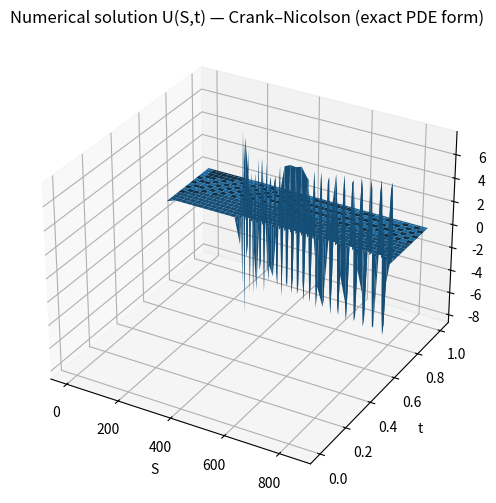

Write Python code to recreate this figure.
import numpy as np
import matplotlib.pyplot as plt

# -------------------------
# Parameters
# -------------------------
K = 170.0       # Strike
T = 1.0         # maturity
a = 0.3         # sigma
b = 0.02        # r
c = 0.01        # q
S_max = 5 * K   # large S boundary
M = 200         # spatial steps
N = 400         # time steps
# -------------------------

dS = S_max / M
dt = T / N
S = np.linspace(0.0, S_max, M + 1)
t_grid = np.linspace(0.0, T, N + 1)

U = np.zeros((M + 1, N + 1))
U[:, -1] = np.maximum(K - S, 0.0)

def boundary_low(t):
    # U(0,t) = const * exp(-b*(T - t))
    return K * np.exp(-b * (T - t))

def boundary_high(t):
    return 0.0

A = 0.5 * a**2 * S**2

B1 = b * S                
B2 = - (1 - b) * c * S     

B_total = B1 + B2

# FD stencils for interior nodes
i_vals = np.arange(1, M)
alpha = A[i_vals] / dS**2 - B_total[i_vals] / (2.0 * dS)
beta  = -2.0 * A[i_vals] / dS**2
gamma = A[i_vals] / dS**2 + B_total[i_vals] / (2.0 * dS)


lower = 0.5 * alpha
main  = 1.0 / dt + 0.5 * beta - 0.5 * b
upper = 0.5 * gamma

def thomas_solve(a_lower, a_main, a_upper, d):
    n = len(a_main)
    c_prime = np.zeros(n)
    d_prime = np.zeros(n)
    x = np.zeros(n)

    c_prime[0] = a_upper[0] / a_main[0]
    d_prime[0] = d[0] / a_main[0]

    for i in range(1, n):
        denom = a_main[i] - a_lower[i] * c_prime[i-1]
        c_prime[i] = a_upper[i] / denom if i < n-1 else 0.0
        d_prime[i] = (d[i] - a_lower[i] * d_prime[i-1]) / denom

    x[-1] = d_prime[-1]
    for i in range(n-2, -1, -1):
        x[i] = d_prime[i] - c_prime[i] * x[i+1]
    return x

# Time march
for k in range(N, 0, -1):
    t_now = t_grid[k]       # known time level (later)
    t_new = t_grid[k - 1]   
    U_now = U[:, k]

    rhs = np.zeros(M - 1)
    for j, i in enumerate(i_vals):
        L_now = alpha[j] * U_now[i - 1] + beta[j] * U_now[i] + gamma[j] * U_now[i + 1]
        #CN Splitting
        rhs[j] = (1.0 / dt) * U_now[i] - 0.5 * L_now + 0.5 * b * U_now[i]

    
    rhs[0] -= lower[0] * boundary_low(t_new)
    rhs[-1] -= upper[-1] * boundary_high(t_new)

    
    a_lower = np.zeros(M - 1); a_lower[1:] = lower[1:]
    a_main  = main.copy()
    a_upper = np.zeros(M - 1); a_upper[:-1] = upper[:-1]

    u_inner = thomas_solve(a_lower, a_main, a_upper, rhs)

    U[0, k - 1] = boundary_low(t_new)
    U[M, k - 1] = boundary_high(t_new)
    U[1:M, k - 1] = u_inner


S_mesh, T_mesh = np.meshgrid(S, t_grid)
Z = U.T

fig = plt.figure(figsize=(11, 6))
ax = fig.add_subplot(111, projection='3d')
ax.plot_surface(S_mesh, T_mesh, Z, linewidth=0, antialiased=True)
ax.set_xlabel('S')
ax.set_ylabel('t')
ax.set_zlabel('U(S,t)')
ax.set_title('Numerical solution U(S,t) — Crank–Nicolson (exact PDE form)')
plt.show()
